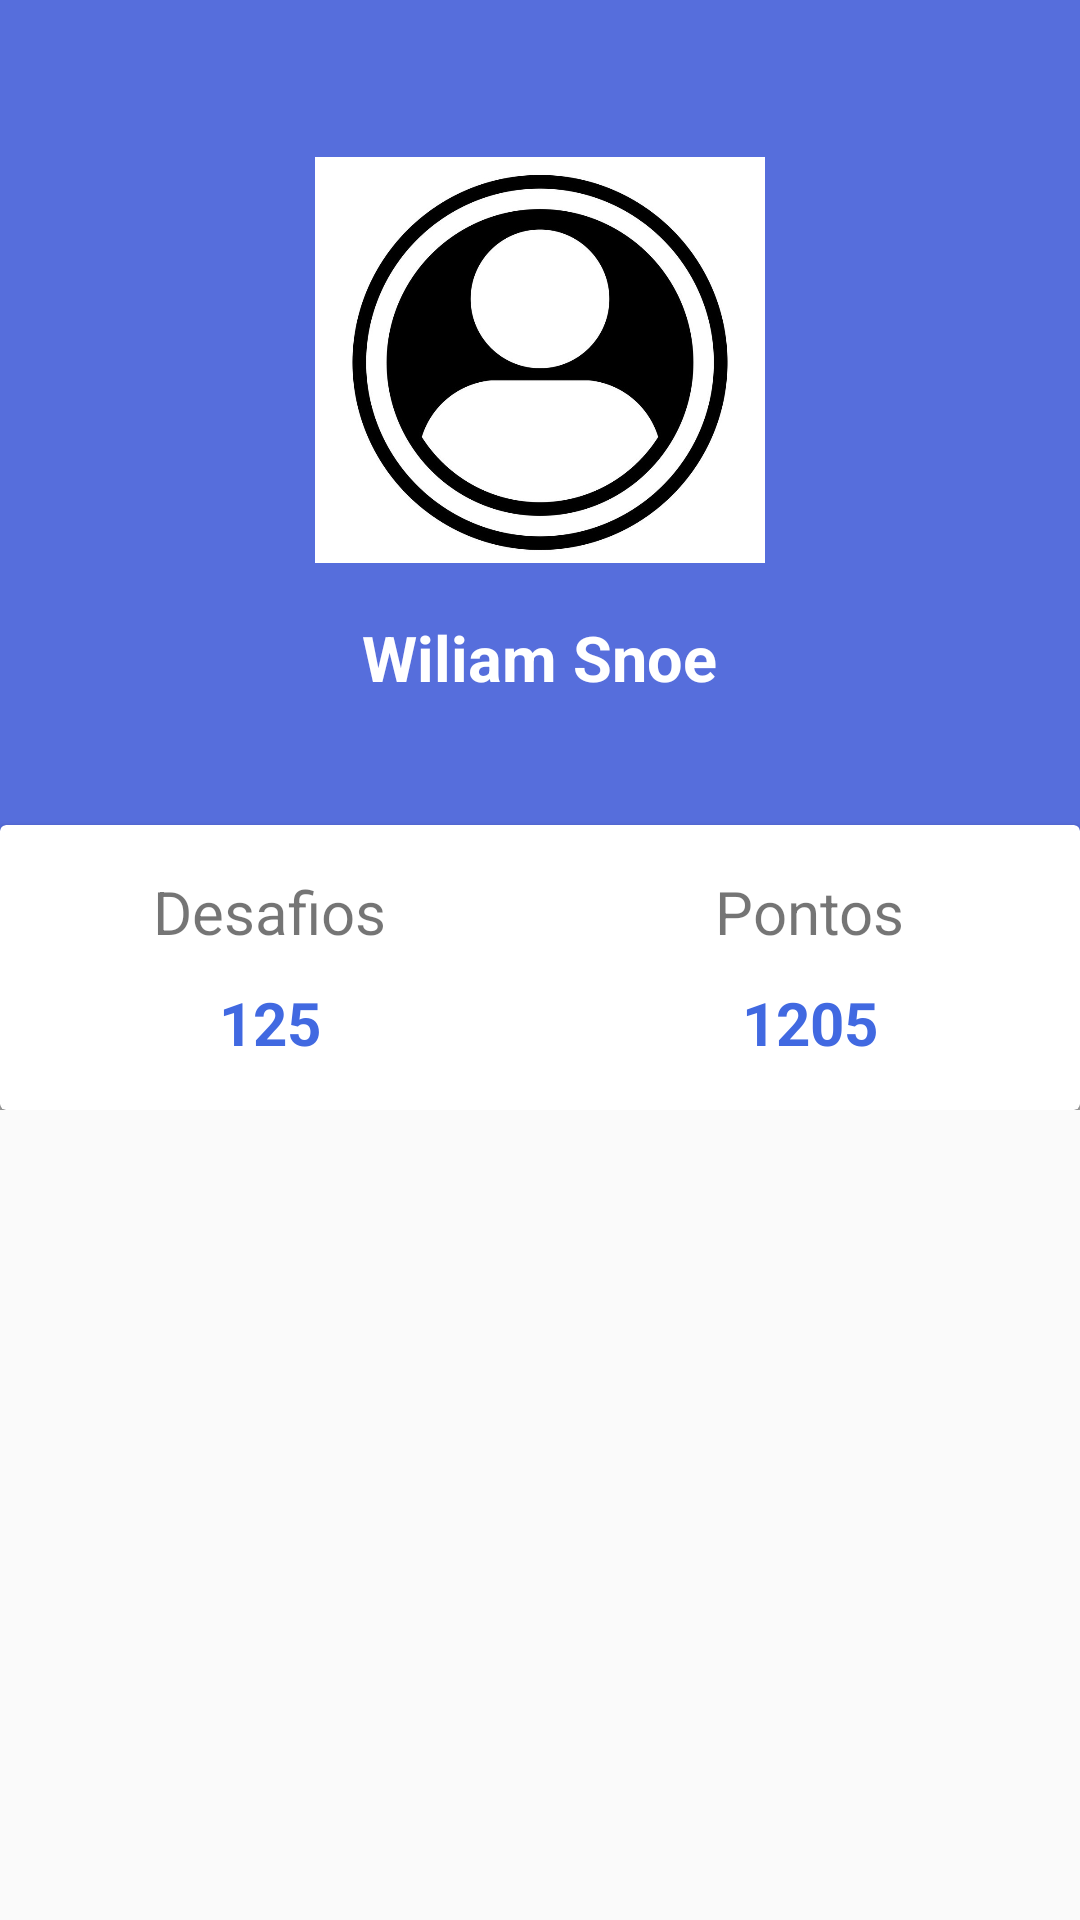

The Android layout XML behind this screen, and the referenced resources:
<!-- AndroidManifest.xml: application theme AppTheme -->
<!-- res/layout/activity_profile.xml -->
<?xml version="1.0" encoding="utf-8"?>
<layout xmlns:android="http://schemas.android.com/apk/res/android"
    xmlns:app="http://schemas.android.com/apk/res-auto"
    xmlns:tools="http://schemas.android.com/tools">

    <data>

        <variable
            name="look"
            type="leviata.ceos.Look" />
    </data>

    <android.support.constraint.ConstraintLayout
        android:layout_width="match_parent"
        android:layout_height="match_parent">

        <android.support.v4.widget.NestedScrollView
            android:layout_width="match_parent"
            android:layout_height="match_parent">


            <LinearLayout xmlns:android="http://schemas.android.com/apk/res/android"
                xmlns:app="http://schemas.android.com/apk/res-auto"
                xmlns:tools="http://schemas.android.com/tools"
                android:layout_width="match_parent"
                android:layout_height="match_parent"
                android:background="@color/colorSecondary"
                android:orientation="vertical">

                <RelativeLayout
                    android:layout_width="match_parent"
                    android:layout_height="370dp">

                    <LinearLayout
                        android:layout_width="match_parent"
                        android:layout_height="350dp"
                        android:background="@color/colorPrimaryDark"
                        android:orientation="vertical">

                        <ImageView
                            android:layout_width="150dp"
                            android:layout_height="150dp"
                            android:layout_gravity="center_horizontal"
                            android:layout_marginTop="45dp"
                            android:src="@drawable/avatar" />

                        <TextView
                            android:layout_width="wrap_content"
                            android:layout_height="wrap_content"
                            android:layout_gravity="center_horizontal"
                            android:layout_marginTop="10dp"
                            android:text="Wiliam Snoe"
                            android:textColor="#fff"
                            android:textSize="21sp"
                            android:textStyle="bold" />
                    </LinearLayout>

                    <android.support.v7.widget.CardView
                        android:layout_width="400dp"
                        android:layout_height="120dp"
                        android:layout_centerHorizontal="true"
                        android:layout_marginTop="275dp">

                        <LinearLayout
                            android:layout_width="match_parent"
                            android:layout_height="match_parent"
                            android:orientation="horizontal"
                            android:weightSum="2">

                            <LinearLayout
                                android:layout_width="0dp"
                                android:layout_height="match_parent"
                                android:layout_weight="1"
                                android:gravity="center"
                                android:orientation="vertical">

                                <TextView
                                    android:layout_width="wrap_content"
                                    android:layout_height="wrap_content"
                                    android:text="Desafios"
                                    android:textSize="20sp" />

                                <TextView
                                    android:layout_width="wrap_content"
                                    android:layout_height="wrap_content"
                                    android:paddingTop="10dp"
                                    android:text="125"
                                    android:textColor="@color/colorPrimary"
                                    android:textSize="20sp"
                                    android:textStyle="bold" />

                            </LinearLayout>

                            <LinearLayout
                                android:layout_width="0dp"
                                android:layout_height="match_parent"
                                android:layout_weight="1"
                                android:gravity="center"
                                android:orientation="vertical">

                                <TextView
                                    android:layout_width="wrap_content"
                                    android:layout_height="wrap_content"
                                    android:text="Pontos"
                                    android:textSize="20sp" />

                                <TextView
                                    android:layout_width="wrap_content"
                                    android:layout_height="wrap_content"
                                    android:paddingTop="10dp"
                                    android:text="1205"
                                    android:textColor="@color/colorPrimary"
                                    android:textSize="20sp"
                                    android:textStyle="bold" />

                            </LinearLayout>
                        </LinearLayout>

                    </android.support.v7.widget.CardView>
                </RelativeLayout>
            </LinearLayout>
        </android.support.v4.widget.NestedScrollView>
    </android.support.constraint.ConstraintLayout>
</layout>
<!-- resources referenced by this layout -->
<resources>
  <color name="colorPrimary">#4169E1</color>
  <color name="colorPrimaryDark">#992149ff</color>
  <color name="colorSecondary">#a9a9a9</color>
  <!-- drawable avatar: png bitmap (drawable, 121246 bytes) -->
  <style name="AppTheme" parent="Theme.AppCompat.Light.DarkActionBar">
          
          <item name="colorPrimary">@color/colorPrimary</item>
          <item name="colorPrimaryDark">@color/colorPrimaryDark</item>
          <item name="colorAccent">@color/colorAccent</item>
          <item name="android:actionOverflowButtonStyle">@style/MyActionButtonOverflow</item>
      </style>
  <color name="colorAccent">#c5c5c5</color>
  <style name="MyActionButtonOverflow" parent="android:style/Widget.Holo.Light.ActionButton.Overflow">
          <item name="android:src">@drawable/ic_menu_icon</item>
          <item name="android:background">?android:attr/actionBarItemBackground</item>
      </style>
</resources>
